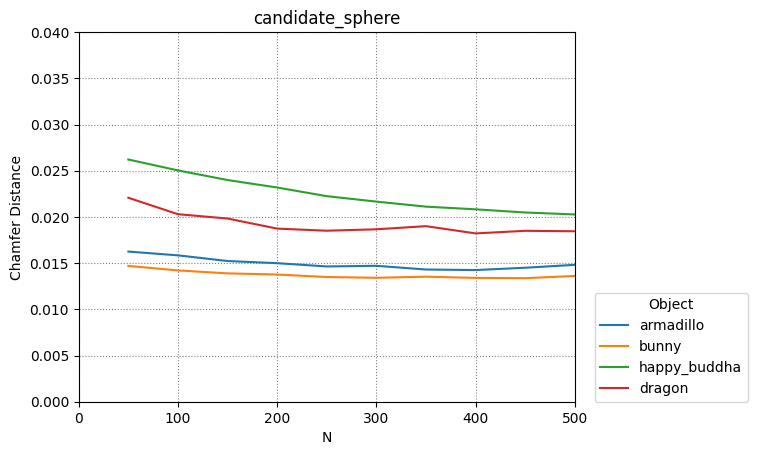

Values plotted in this chart, from the file beside it:
armadillo, bunny, happy_buddha, dragon
50, 100, 150, 200, 250, 300, 350, 400, 450, 500
0.01625, 0.01584, 0.01523, 0.01499, 0.01464, 0.01471, 0.01431, 0.01425, 0.0145, 0.01481
0.0147, 0.01421, 0.01389, 0.01377, 0.0135, 0.01341, 0.01353, 0.0134, 0.01337, 0.01361
0.02621, 0.02503, 0.02399, 0.02318, 0.02225, 0.02166, 0.02111, 0.02082, 0.02048, 0.02027
0.02207, 0.02029, 0.01983, 0.01874, 0.01851, 0.01866, 0.019, 0.01822, 0.0185, 0.01845
